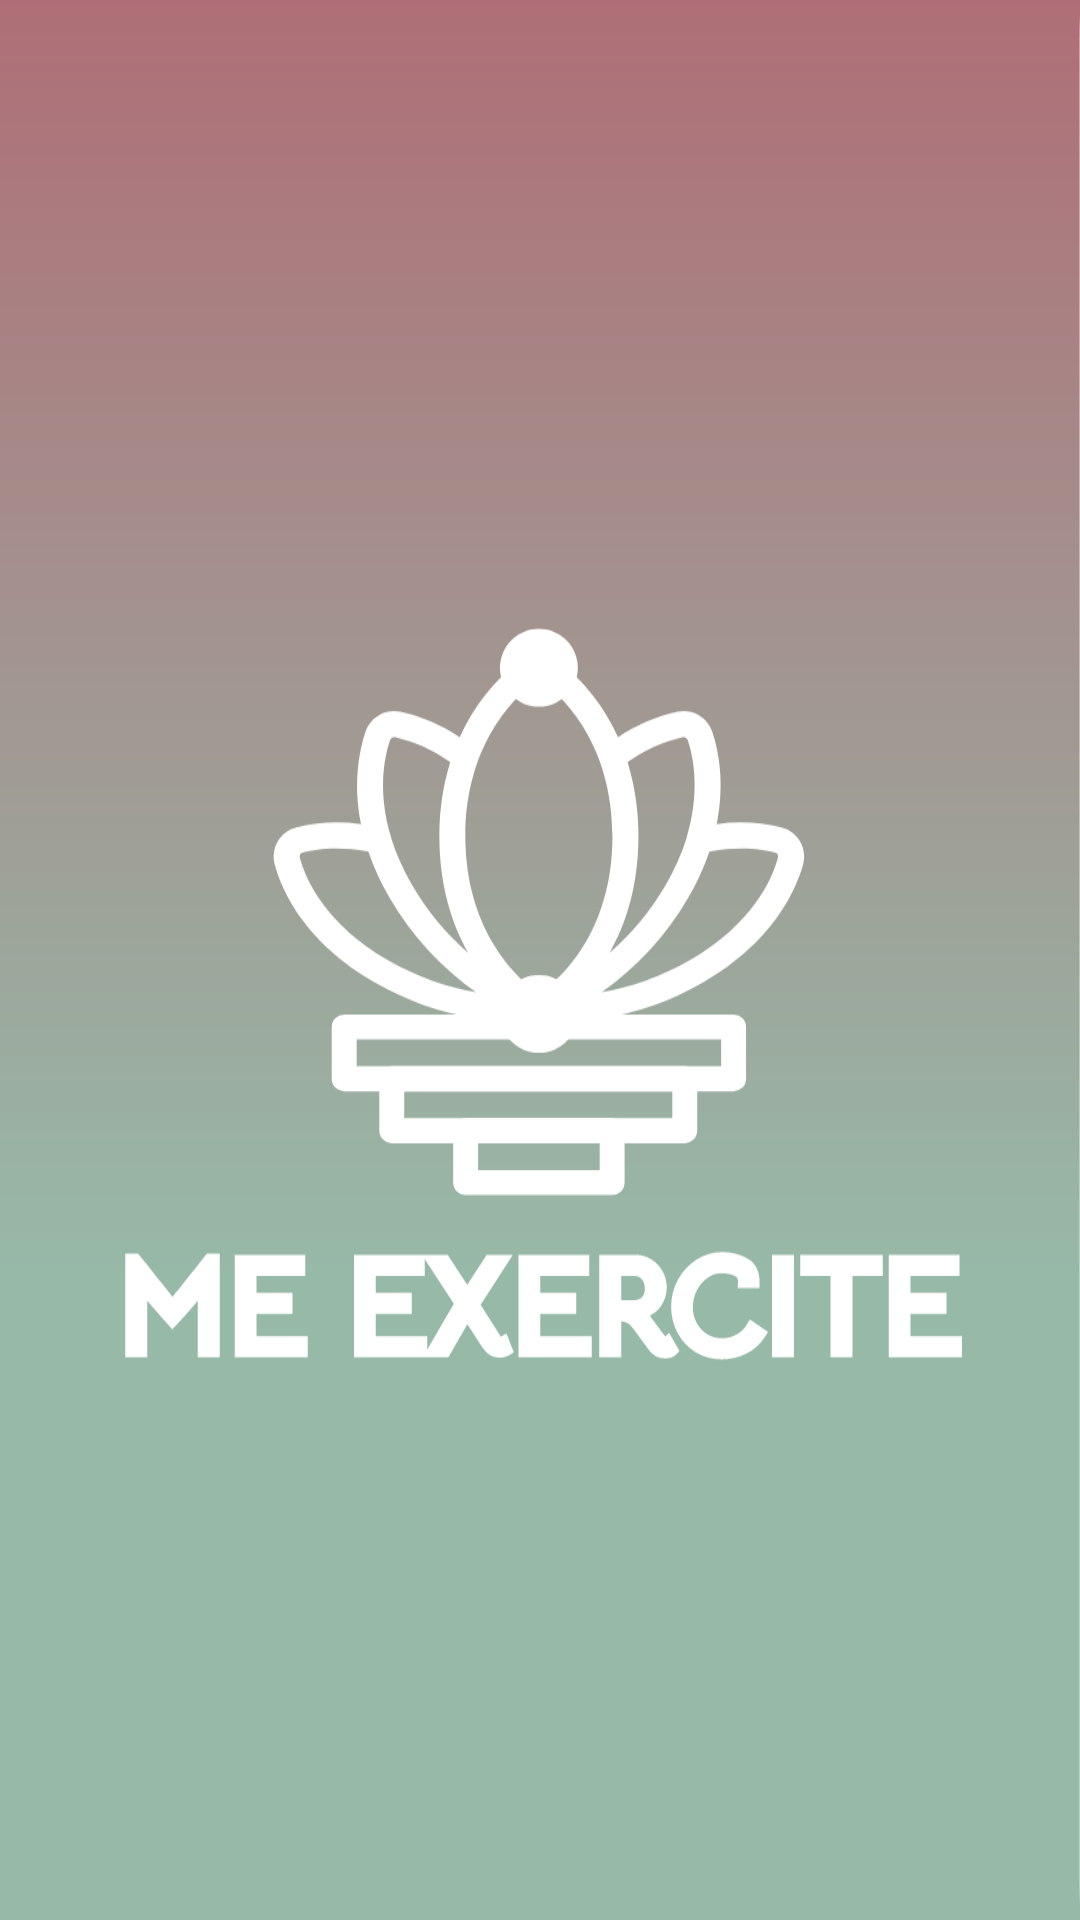

Here is an Android app screen rendered from its layout file. Give the layout XML and the strings, colors and styles it references.
<!-- AndroidManifest.xml: application theme Theme.MeExercite -->
<!-- res/layout/activity_launch_screen.xml -->
<?xml version="1.0" encoding="utf-8"?>
<androidx.constraintlayout.widget.ConstraintLayout xmlns:android="http://schemas.android.com/apk/res/android"
    android:layout_width="match_parent"
    android:layout_height="match_parent">

    <ImageView
        android:scaleType="centerCrop"
        android:layout_width="match_parent"
        android:layout_height="match_parent"
        android:src="@drawable/launch_screen" />

</androidx.constraintlayout.widget.ConstraintLayout>
<!-- resources referenced by this layout -->
<resources>
  <!-- drawable launch_screen: vector/xml drawable (drawable, 26705 chars, omitted) -->
  <style name="Theme.MeExercite" parent="Theme.MaterialComponents.DayNight.NoActionBar">
          
          <item name="colorPrimary">@color/purple_500</item>
          <item name="colorPrimaryVariant">@color/purple_700</item>
          <item name="colorOnPrimary">@color/white</item>
          
          <item name="colorSecondary">@color/teal_200</item>
          <item name="colorSecondaryVariant">@color/teal_700</item>
          <item name="colorOnSecondary">@color/black</item>
          
          <item name="android:statusBarColor">?attr/colorPrimaryVariant</item>
          
      </style>
  <!-- not gathered from this repository: default colours our renderer supplied (Android Studio template values) -->
  <color name="purple_500">#FF6200EE</color>
  <color name="purple_700">#FF3700B3</color>
  <color name="teal_200">#FF03DAC5</color>
  <color name="teal_700">#FF018786</color>
  <color name="black">#FF000000</color>
  <color name="white">#FFFFFFFF</color>
</resources>
